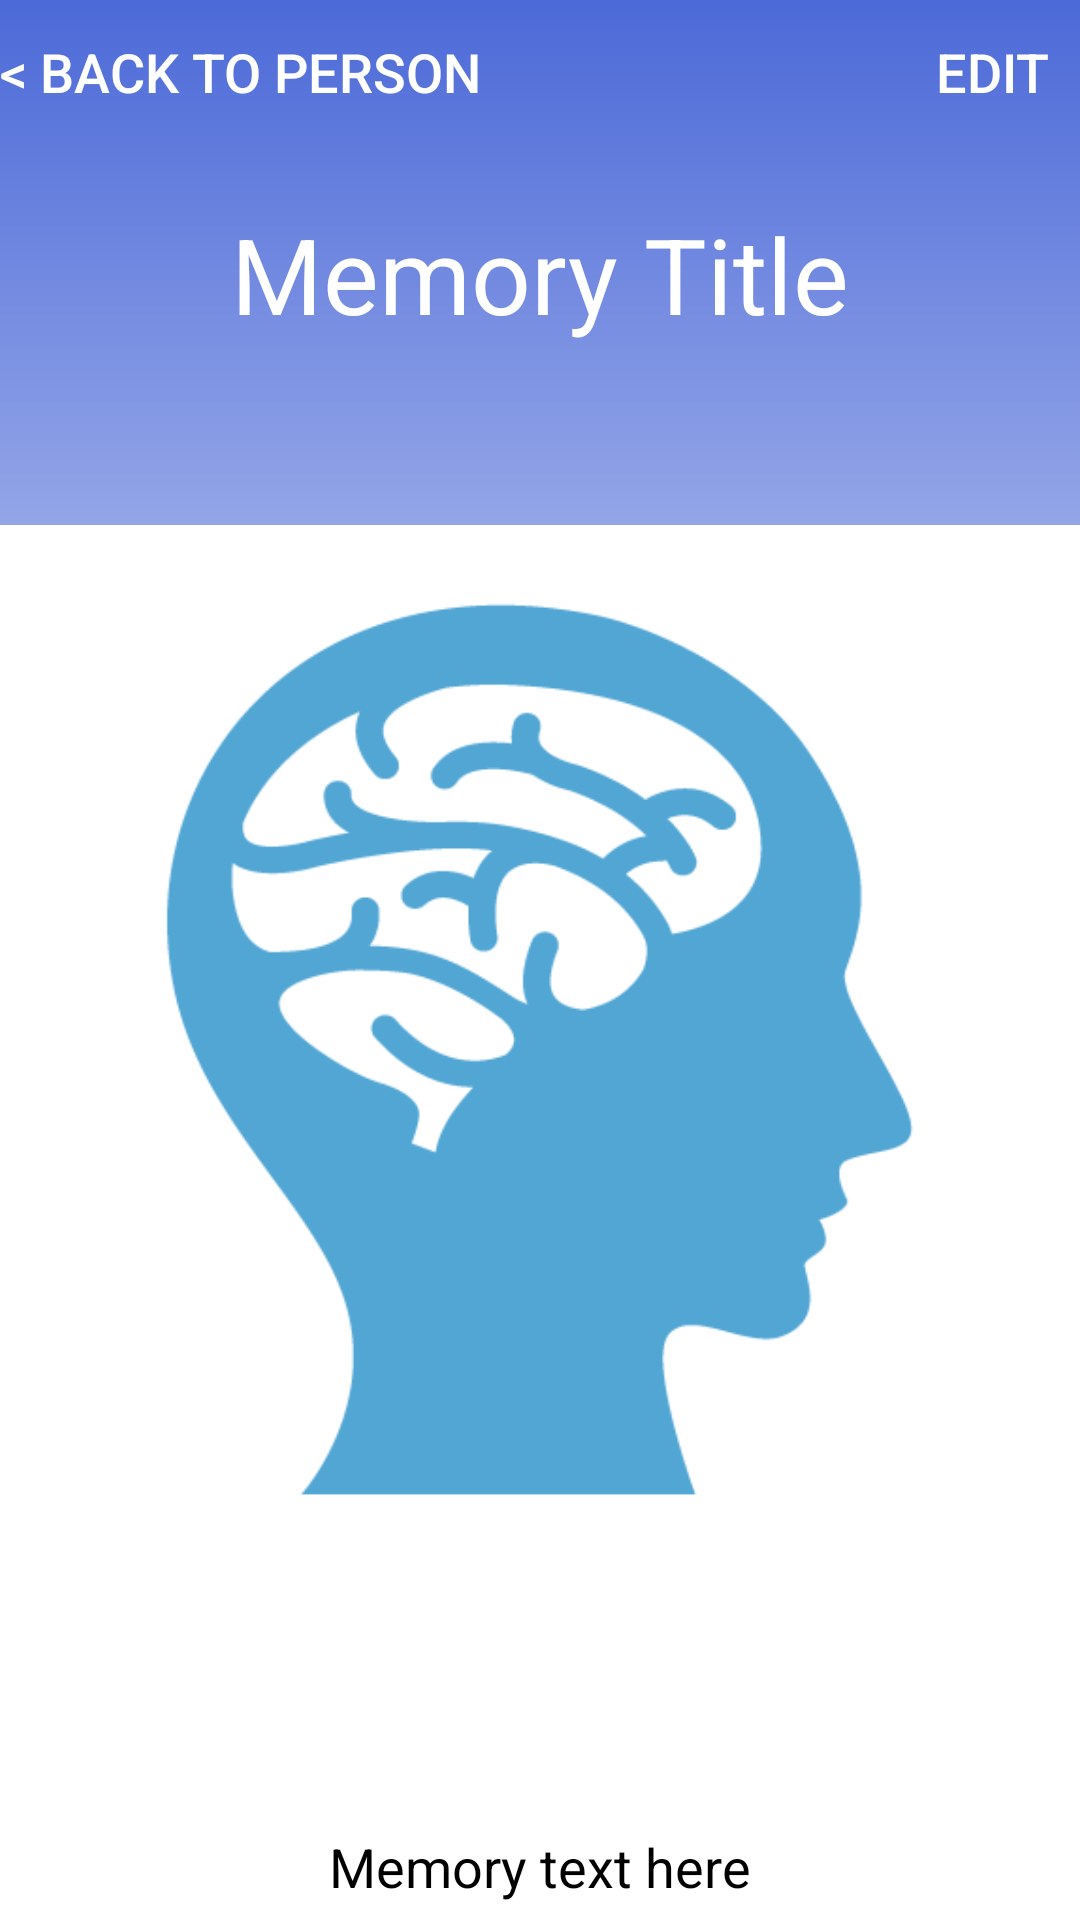

Produce the Android XML layout that renders to this screen, including the resource entries it uses.
<!-- AndroidManifest.xml: application theme Theme.RememberMe -->
<!-- res/layout/activity_view_memory.xml -->
<?xml version="1.0" encoding="utf-8"?>
<RelativeLayout
    xmlns:android="http://schemas.android.com/apk/res/android"
    xmlns:app="http://schemas.android.com/apk/res-auto"
    xmlns:tools="http://schemas.android.com/tools"
    android:layout_width="match_parent"
    android:layout_height="match_parent"
    tools:context=".ViewMemory"
    android:background="@drawable/background">

    <Button
        android:id="@+id/edit"
        android:layout_width="wrap_content"
        android:layout_height="wrap_content"
        android:layout_marginEnd="-15dp"
        android:text="@string/edit"
        android:background="@android:color/transparent"
        android:layout_alignParentRight="true"
        android:textColor="@color/white"
        android:textSize="18dp"/>

    <Button
        android:id="@+id/backToPerson"
        android:layout_width="wrap_content"
        android:layout_height="wrap_content"
        android:layout_marginEnd="5dp"
        android:text="@string/backItem"
        android:background="@android:color/transparent"
        android:layout_alignParentLeft="true"
        android:textColor="@color/white"
        android:textSize="18dp"/>

    <TextView
        android:layout_width="wrap_content"
        android:layout_height="wrap_content"
        android:text="Memory Title"
        android:id="@+id/title_memory"
        android:layout_below="@+id/backToPerson"
        android:textColor="@color/white"
        android:textSize="35dp"
        android:layout_centerHorizontal="true"
        android:layout_marginTop="20dp"/>

    <ImageView
        android:id="@+id/photo"
        android:layout_width="300dp"
        android:layout_height="300dp"
        android:layout_centerHorizontal="true"
        android:layout_marginTop="200dp"
        android:backgroundTint="@color/custom_blue"
        android:src="@drawable/memory"/>

    <TextView
        android:layout_width="wrap_content"
        android:layout_height="wrap_content"
        android:id="@+id/text"
        android:layout_below="@id/speaker"
        android:paddingTop="20dp"
        android:layout_centerHorizontal="true"
        android:textColor="@color/black"
        android:textSize="18dp"
        android:text="Memory text here"/>

    <Button
        android:layout_width="70dp"
        android:layout_height="70dp"
        android:layout_marginTop="20dp"
        android:layout_centerHorizontal="true"
        android:id="@+id/speaker"
        android:background="@drawable/speaker"
        android:layout_below="@+id/photo"/>

</RelativeLayout>
<!-- resources referenced by this layout -->
<resources>
  <color name="black">#FF000000</color>
  <color name="custom_blue">#4c6ad8</color>
  <color name="white">#FFFFFFFF</color>
  <!-- drawable background (drawable) -->
  <?xml version="1.0" encoding="utf-8"?>
  <layer-list xmlns:android="http://schemas.android.com/apk/res/android" >
      <item android:bottom="200dp">
          <shape android:shape="rectangle" >
              <size android:height="200dp" />
              <gradient
                  android:type="linear"
                  android:startColor="@color/white"
                  android:endColor="@color/custom_blue"
                  android:angle="90"/>
  
          </shape>
      </item>
  
      <item android:top="175dp">
          <shape android:shape="rectangle" >
              <size android:height="20dp" />
              <solid android:color="@color/white" />
          </shape>
      </item>
  </layer-list>
  <!-- drawable memory: png bitmap (drawable, 13192 bytes) -->
  <string name="backItem">&lt; BACK TO PERSON</string>
  <string name="edit">EDIT</string>
  <style name="Theme.RememberMe" parent="Theme.AppCompat.Light">
          
          <item name="colorPrimary">@color/custom_blue</item>
          <item name="colorPrimaryVariant">@color/custom_blue</item>
          <item name="colorOnPrimary">@color/white</item>
          <item name="android:actionMenuTextColor">@color/white</item>
          
          
          
          
      </style>
</resources>
